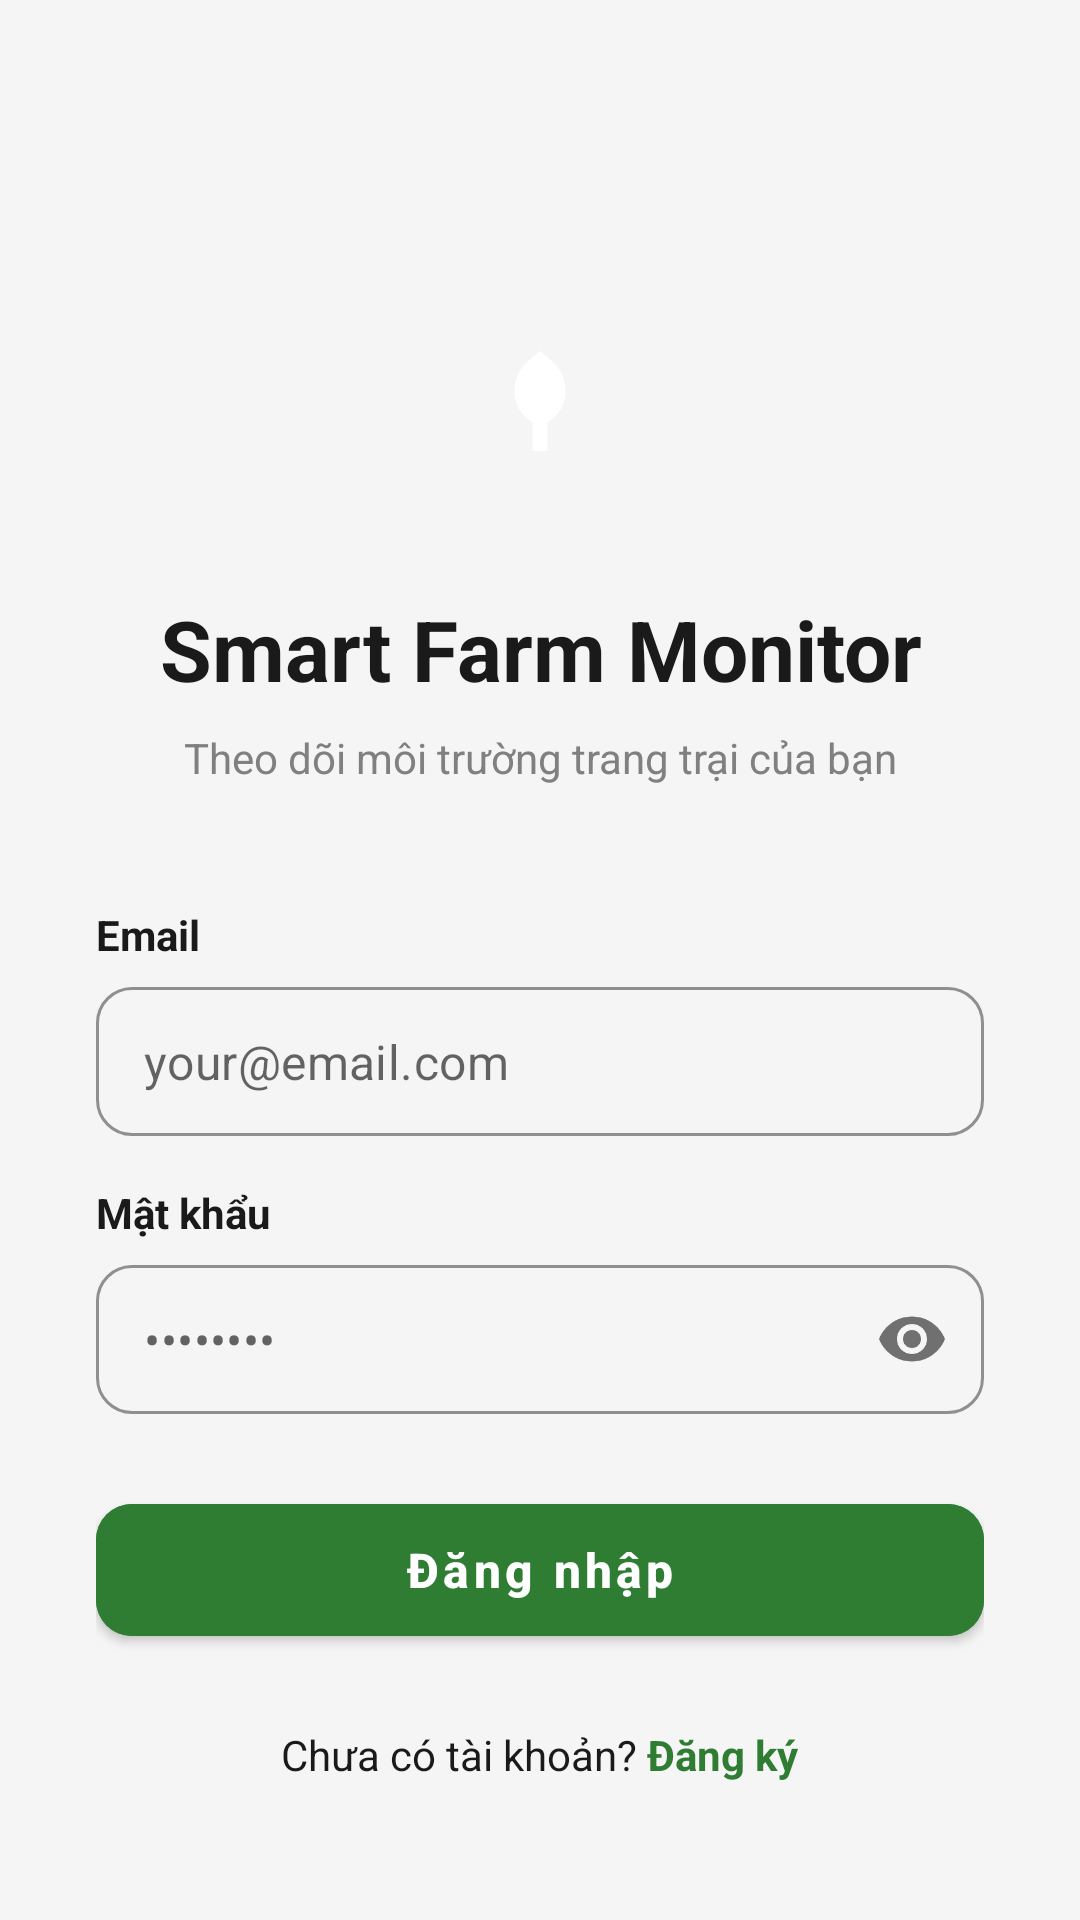

This screen was rendered from an Android layout file. Write that file and the resources it references.
<!-- AndroidManifest.xml: activity theme Theme.ComputerRoomMonitoring.NoActionBar -->
<!-- res/layout/activity_login.xml -->
<?xml version="1.0" encoding="utf-8"?>
<ScrollView xmlns:android="http://schemas.android.com/apk/res/android"
    xmlns:app="http://schemas.android.com/apk/res-auto"
    android:layout_width="match_parent"
    android:layout_height="match_parent"
    android:fillViewport="true"
    android:background="@color/background_light">

    <LinearLayout
        android:layout_width="match_parent"
        android:layout_height="wrap_content"
        android:orientation="vertical"
        android:gravity="center"
        android:paddingHorizontal="32dp"
        android:paddingTop="80dp"
        android:paddingBottom="32dp">

        
        <FrameLayout
            android:layout_width="80dp"
            android:layout_height="80dp"
            android:background="@drawable/bg_circle_primary"
            android:layout_gravity="center"
            android:layout_marginBottom="24dp">

            <ImageView
                android:id="@+id/ivLogo"
                android:layout_width="40dp"
                android:layout_height="40dp"
                android:src="@drawable/ic_leaf"
                android:contentDescription="Logo"
                app:tint="@color/white"
                android:layout_gravity="center" />

        </FrameLayout>

        
        <TextView
            android:id="@+id/tvTitle"
            android:layout_width="wrap_content"
            android:layout_height="wrap_content"
            android:text="Smart Farm Monitor"
            android:textColor="@color/text_primary"
            android:textSize="28sp"
            android:textStyle="bold"
            android:textAlignment="center"
            android:layout_marginBottom="8dp" />

        
        <TextView
            android:layout_width="wrap_content"
            android:layout_height="wrap_content"
            android:text="Theo dõi môi trường trang trại của bạn"
            android:textColor="@color/text_secondary"
            android:textSize="14sp"
            android:textAlignment="center"
            android:layout_marginBottom="40dp" />

        
        <TextView
            android:layout_width="match_parent"
            android:layout_height="wrap_content"
            android:text="Email"
            android:textColor="@color/text_primary"
            android:textSize="14sp"
            android:textStyle="bold"
            android:layout_marginBottom="8dp" />

        
        <com.google.android.material.textfield.TextInputLayout
            android:layout_width="match_parent"
            android:layout_height="wrap_content"
            android:layout_marginBottom="16dp"
            app:boxCornerRadiusTopStart="12dp"
            app:boxCornerRadiusTopEnd="12dp"
            app:boxCornerRadiusBottomStart="12dp"
            app:boxCornerRadiusBottomEnd="12dp"
            app:boxStrokeColor="@color/primary"
            app:hintEnabled="false"
            style="@style/Widget.MaterialComponents.TextInputLayout.OutlinedBox">

            <com.google.android.material.textfield.TextInputEditText
                android:id="@+id/etEmail"
                android:layout_width="match_parent"
                android:layout_height="wrap_content"
                android:hint="your@email.com"
                android:inputType="textEmailAddress"
                android:paddingVertical="14dp"
                android:textSize="16sp" />

        </com.google.android.material.textfield.TextInputLayout>

        
        <TextView
            android:layout_width="match_parent"
            android:layout_height="wrap_content"
            android:text="Mật khẩu"
            android:textColor="@color/text_primary"
            android:textSize="14sp"
            android:textStyle="bold"
            android:layout_marginBottom="8dp" />

        
        <com.google.android.material.textfield.TextInputLayout
            android:layout_width="match_parent"
            android:layout_height="wrap_content"
            android:layout_marginBottom="24dp"
            app:boxCornerRadiusTopStart="12dp"
            app:boxCornerRadiusTopEnd="12dp"
            app:boxCornerRadiusBottomStart="12dp"
            app:boxCornerRadiusBottomEnd="12dp"
            app:boxStrokeColor="@color/primary"
            app:passwordToggleEnabled="true"
            app:hintEnabled="false"
            style="@style/Widget.MaterialComponents.TextInputLayout.OutlinedBox">

            <com.google.android.material.textfield.TextInputEditText
                android:id="@+id/etPassword"
                android:layout_width="match_parent"
                android:layout_height="wrap_content"
                android:hint="••••••••"
                android:inputType="textPassword"
                android:paddingVertical="14dp"
                android:textSize="16sp" />

        </com.google.android.material.textfield.TextInputLayout>

        
        <com.google.android.material.button.MaterialButton
            android:id="@+id/btnLogin"
            android:layout_width="match_parent"
            android:layout_height="56dp"
            android:text="Đăng nhập"
            android:textSize="16sp"
            android:textStyle="bold"
            android:textAllCaps="false"
            app:cornerRadius="12dp"
            android:backgroundTint="@color/primary"
            android:layout_marginBottom="24dp" />

        
        <ProgressBar
            android:id="@+id/progressBar"
            android:layout_width="wrap_content"
            android:layout_height="wrap_content"
            android:layout_gravity="center"
            android:visibility="gone" />

        
        <LinearLayout
            android:layout_width="wrap_content"
            android:layout_height="wrap_content"
            android:orientation="horizontal"
            android:gravity="center"
            android:layout_gravity="center">

            <TextView
                android:layout_width="wrap_content"
                android:layout_height="wrap_content"
                android:text="Chưa có tài khoản? "
                android:textColor="@color/text_primary"
                android:textSize="14sp" />

            <TextView
                android:id="@+id/tvRegister"
                android:layout_width="wrap_content"
                android:layout_height="wrap_content"
                android:text="Đăng ký"
                android:textColor="@color/primary"
                android:textSize="14sp"
                android:textStyle="bold"
                android:clickable="true"
                android:focusable="true" />

        </LinearLayout>

    </LinearLayout>

</ScrollView>
<!-- resources referenced by this layout -->
<resources>
  <color name="background_light">#F5F5F5</color>
  <color name="primary">#2E7D32</color>
  <color name="text_primary">#1A1A1A</color>
  <color name="text_secondary">#808080</color>
  <color name="white">#FFFFFF</color>
  <!-- drawable ic_leaf (drawable) -->
  <?xml version="1.0" encoding="utf-8"?>
  <vector xmlns:android="http://schemas.android.com/apk/res/android"
      android:width="24dp"
      android:height="24dp"
      android:viewportWidth="24"
      android:viewportHeight="24">
      <path
          android:fillColor="#000000"
          android:pathData="M17.12,10C17.11,7.62 16.04,5.4 14.22,3.89L12,2L9.78,3.89C7.96,5.4 6.89,7.62 6.88,10C6.88,12.66 8.29,15.05 10.5,16.28V22H13.5V16.28C15.71,15.05 17.12,12.66 17.12,10Z" />
  </vector>
  <style name="Theme.ComputerRoomMonitoring.NoActionBar" parent="Theme.MaterialComponents.Light.NoActionBar">
          <item name="colorPrimary">@color/primary</item>
          <item name="colorPrimaryDark">@color/primary_dark</item>
          <item name="colorAccent">@color/accent</item>
          <item name="android:statusBarColor">@color/primary_dark</item>
      </style>
  <color name="primary_dark">#1B5E20</color>
  <color name="accent">#66BB6A</color>
</resources>
